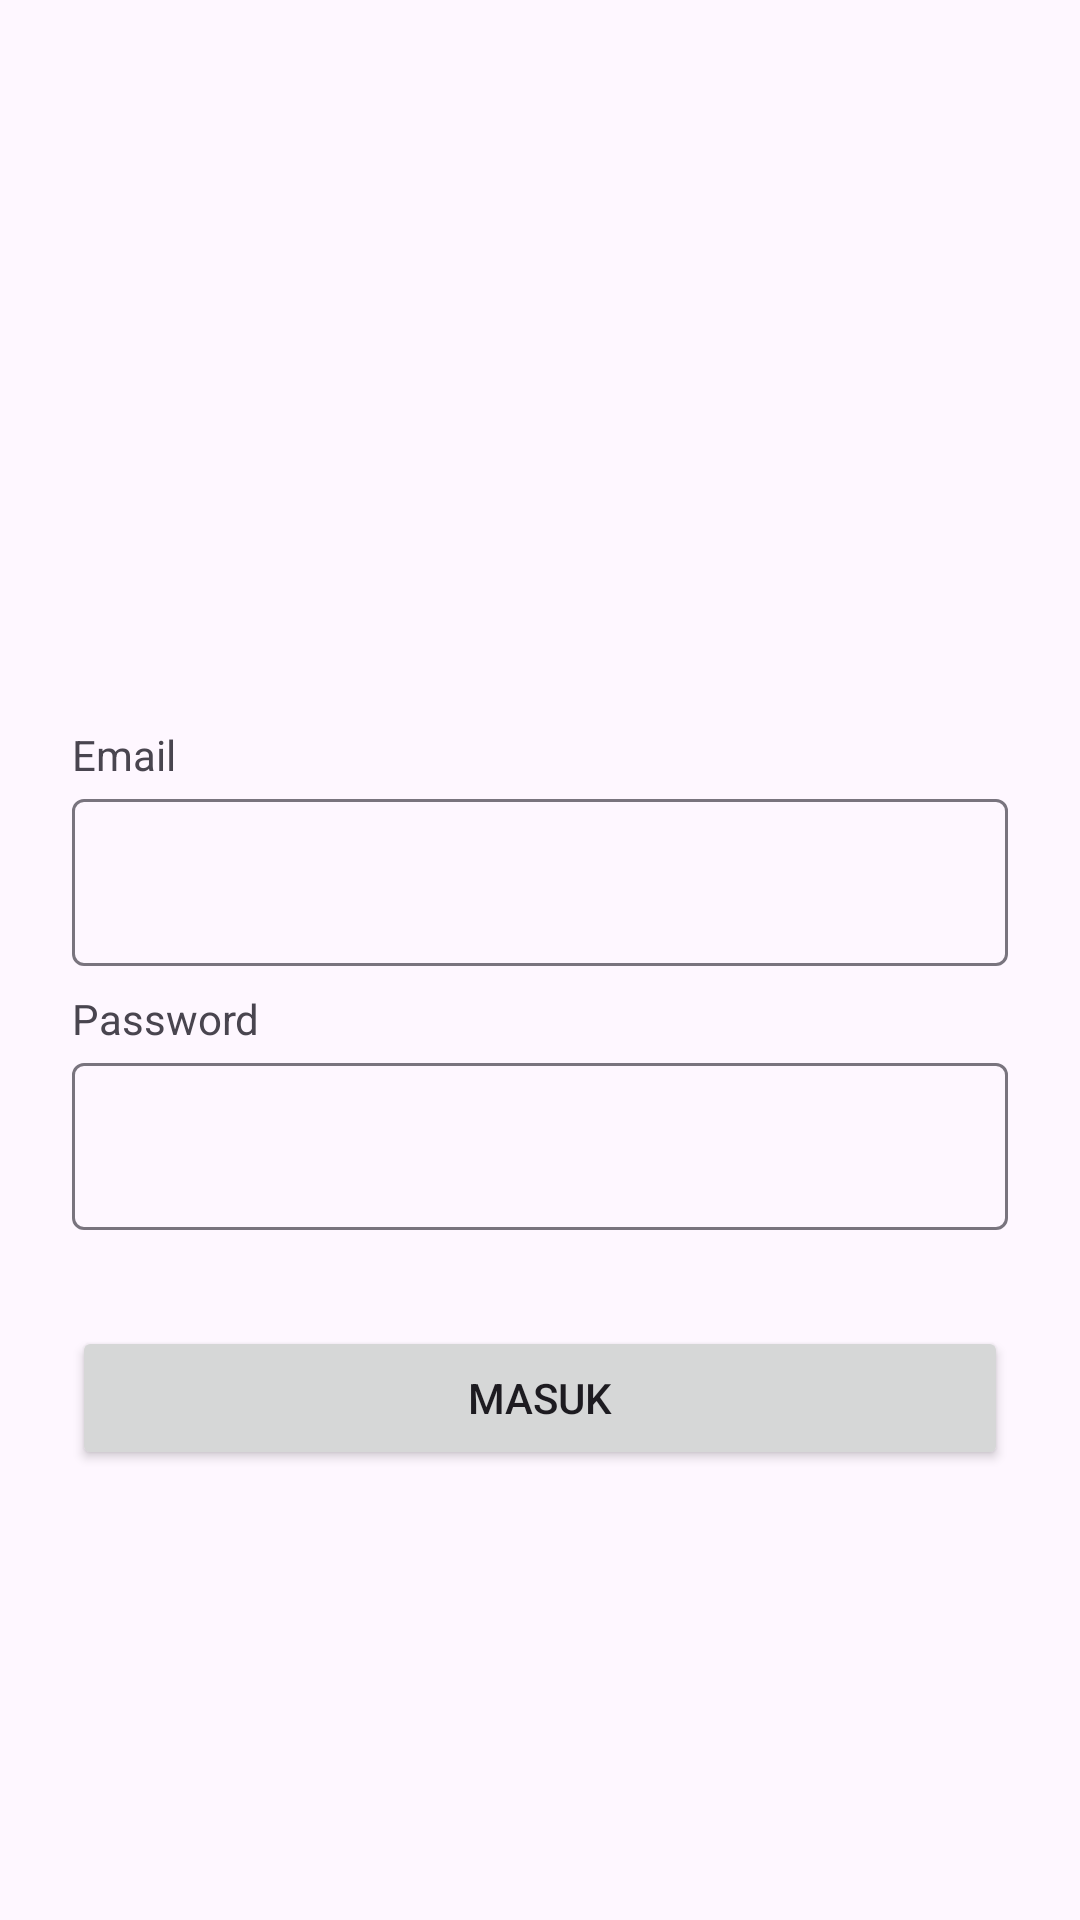

Here is an Android app screen rendered from its layout file. Give the layout XML and the strings, colors and styles it references.
<!-- AndroidManifest.xml: application theme Theme.KEPMMI -->
<!-- res/layout/activity_login.xml -->
<?xml version="1.0" encoding="utf-8"?>
<androidx.constraintlayout.widget.ConstraintLayout xmlns:android="http://schemas.android.com/apk/res/android"
    xmlns:app="http://schemas.android.com/apk/res-auto"
    xmlns:tools="http://schemas.android.com/tools"
    android:id="@+id/main"
    android:layout_width="match_parent"
    android:layout_height="match_parent"
    tools:context=".ui.login.LoginActivity">

    <ImageView
        android:id="@+id/logoIv"
        android:layout_width="180dp"
        android:layout_height="180dp"
        android:layout_marginStart="24dp"
        android:layout_marginEnd="24dp"
        android:contentDescription="@string/logo_kepmmi"
        app:layout_constraintBottom_toTopOf="@id/guidelineHorizontal"
        app:layout_constraintEnd_toEndOf="parent"
        app:layout_constraintStart_toStartOf="parent"
        app:layout_constraintTop_toTopOf="parent"
        app:srcCompat="@drawable/logo_kepmmi" />

    <TextView
        android:id="@+id/emailTv"
        android:layout_width="wrap_content"
        android:layout_height="wrap_content"
        android:layout_marginStart="24dp"
        android:layout_marginTop="24dp"
        android:text="@string/email"
        app:layout_constraintStart_toStartOf="parent"
        app:layout_constraintTop_toBottomOf="@+id/logoIv" />

    <com.google.android.material.textfield.TextInputLayout
        android:id="@+id/emailEdtLayout"
        style="@style/Widget.Material3.TextInputLayout.OutlinedBox"
        android:layout_width="0dp"
        android:layout_height="wrap_content"
        android:layout_marginStart="24dp"
        android:layout_marginEnd="24dp"
        app:layout_constraintEnd_toEndOf="parent"
        app:layout_constraintStart_toStartOf="parent"
        app:layout_constraintTop_toBottomOf="@+id/emailTv">


        <com.google.android.material.textfield.TextInputEditText
            android:id="@+id/emailEdt"
            android:layout_width="match_parent"
            android:layout_height="wrap_content"
            android:ems="10" />

    </com.google.android.material.textfield.TextInputLayout>


    <TextView
        android:id="@+id/passwordTv"
        android:layout_width="wrap_content"
        android:layout_height="wrap_content"
        android:layout_marginStart="24dp"
        android:layout_marginTop="8dp"
        android:text="@string/password"
        app:layout_constraintStart_toStartOf="parent"
        app:layout_constraintTop_toBottomOf="@+id/emailEdtLayout" />

    <com.google.android.material.textfield.TextInputLayout
        android:id="@+id/passwordEdtLayout"
        style="@style/Widget.Material3.TextInputLayout.OutlinedBox"
        android:layout_width="0dp"
        android:layout_height="wrap_content"
        android:layout_marginStart="24dp"
        android:layout_marginEnd="24dp"
        app:layout_constraintEnd_toEndOf="parent"
        app:layout_constraintStart_toStartOf="parent"
        app:layout_constraintTop_toBottomOf="@+id/passwordTv">


        <com.google.android.material.textfield.TextInputEditText
            android:id="@+id/passwordEdt"
            android:layout_width="match_parent"
            android:layout_height="wrap_content"
            android:ems="10" />

    </com.google.android.material.textfield.TextInputLayout>

    <Button
        android:id="@+id/loginBtn"
        android:layout_width="0dp"
        android:layout_height="wrap_content"
        android:layout_marginStart="24dp"
        android:layout_marginTop="32dp"
        android:layout_marginEnd="24dp"
        android:text="@string/login"
        app:layout_constraintEnd_toEndOf="parent"
        app:layout_constraintStart_toStartOf="parent"
        app:shapeAppearance="@style/roundCorner"
        app:layout_constraintTop_toBottomOf="@+id/passwordEdtLayout" />


    <androidx.constraintlayout.widget.Guideline
        android:id="@+id/guideline"
        android:layout_width="wrap_content"
        android:layout_height="wrap_content"
        android:orientation="vertical"
        app:layout_constraintGuide_percent="0.5" />

    <androidx.constraintlayout.widget.Guideline
        android:id="@+id/guidelineHorizontal"
        android:layout_width="wrap_content"
        android:layout_height="wrap_content"
        android:orientation="horizontal"
        app:layout_constraintGuide_percent="0.4" />


</androidx.constraintlayout.widget.ConstraintLayout>
<!-- resources referenced by this layout -->
<resources>
  <string name="email">Email</string>
  <string name="login">Masuk</string>
  <string name="logo_kepmmi">Logo KEPMMI</string>
  <string name="password">Password</string>
  <style name="roundCorner" parent="">
          <item name="cornerSize">20%</item>
      </style>
  <style name="Theme.KEPMMI" parent="Base.Theme.KEPMMI" />
  <style name="Base.Theme.KEPMMI" parent="Theme.Material3.DayNight.NoActionBar">
          
          
      </style>
</resources>
